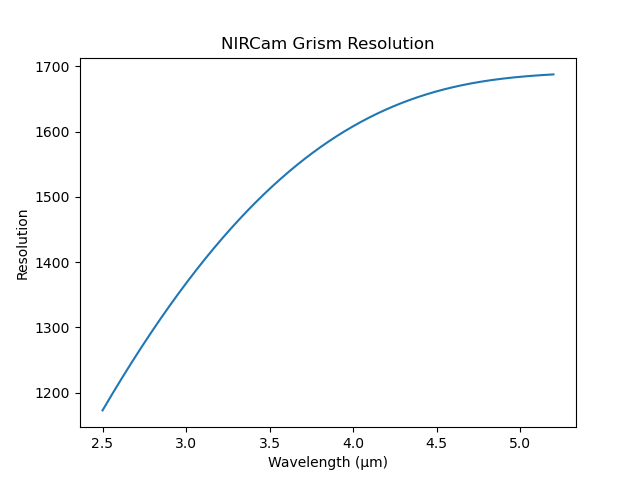

The table this chart was drawn from, first rows:
Wavelength (um), R
2.500000000000000000e+00, 1.173046875000000000e+03
2.500100000000000211e+00, 1.173090599068741767e+03
2.500200000000000422e+00, 1.173134321274932972e+03
2.500300000000000633e+00, 1.173178041618523366e+03
2.500400000000000844e+00, 1.173221760099463154e+03
2.500500000000001055e+00, 1.173265476717700494e+03
2.500600000000001266e+00, 1.173309191473186502e+03
2.500700000000001477e+00, 1.173352904365870472e+03
2.500800000000001688e+00, 1.173396615395701247e+03
2.500900000000001899e+00, 1.173440324562629485e+03
2.501000000000002110e+00, 1.173484031866604255e+03
2.501100000000002321e+00, 1.173527737307575535e+03
2.501200000000002532e+00, 1.173571440885492848e+03
2.501300000000002743e+00, 1.173615142600305944e+03
2.501400000000002954e+00, 1.173658842451964574e+03
2.501500000000003165e+00, 1.173702540440418488e+03
2.501600000000003376e+00, 1.173746236565617210e+03
2.501700000000003588e+00, 1.173789930827510261e+03
2.501800000000003799e+00, 1.173833623226048076e+03
2.501900000000004010e+00, 1.173877313761179721e+03
2.502000000000004221e+00, 1.173921002432855403e+03
2.502100000000004432e+00, 1.173964689241024644e+03
2.502200000000004643e+00, 1.174008374185637422e+03
2.502300000000004854e+00, 1.174052057266642805e+03
2.502400000000005065e+00, 1.174095738483991681e+03
2.502500000000005276e+00, 1.174139417837633118e+03
2.502600000000005487e+00, 1.174183095327516867e+03
2.502700000000005698e+00, 1.174226770953593132e+03
2.502800000000005909e+00, 1.174270444715811664e+03
2.502900000000006120e+00, 1.174314116614121758e+03
2.503000000000006331e+00, 1.174357786648473848e+03
2.503100000000006542e+00, 1.174401454818817911e+03
2.503200000000006753e+00, 1.174445121125103014e+03
2.503300000000006964e+00, 1.174488785567279592e+03
2.503400000000007175e+00, 1.174532448145297167e+03
2.503500000000007386e+00, 1.174576108859105943e+03
2.503600000000007597e+00, 1.174619767708655445e+03
2.503700000000007808e+00, 1.174663424693896104e+03
2.503800000000008019e+00, 1.174707079814777444e+03
2.503900000000008230e+00, 1.174750733071248987e+03
2.504000000000008441e+00, 1.174794384463261395e+03
2.504100000000008652e+00, 1.174838033990764188e+03
2.504200000000008863e+00, 1.174881681653707119e+03
2.504300000000009074e+00, 1.174925327452040619e+03
2.504400000000009285e+00, 1.174968971385714212e+03
2.504500000000009496e+00, 1.175012613454677648e+03
2.504600000000009707e+00, 1.175056253658881815e+03
2.504700000000009918e+00, 1.175099891998275780e+03
2.504800000000010129e+00, 1.175143528472809976e+03
2.504900000000010341e+00, 1.175187163082433926e+03
2.505000000000010552e+00, 1.175230795827098518e+03
2.505100000000010763e+00, 1.175274426706752820e+03
2.505200000000010974e+00, 1.175318055721347037e+03
2.505300000000011185e+00, 1.175361682870831373e+03
2.505400000000011396e+00, 1.175405308155155808e+03
2.505500000000011607e+00, 1.175448931574270546e+03
2.505600000000011818e+00, 1.175492553128125337e+03
2.505700000000012029e+00, 1.175536172816670387e+03
2.505800000000012240e+00, 1.175579790639855673e+03
2.505900000000012451e+00, 1.175623406597631401e+03
... 26,940 more rows
